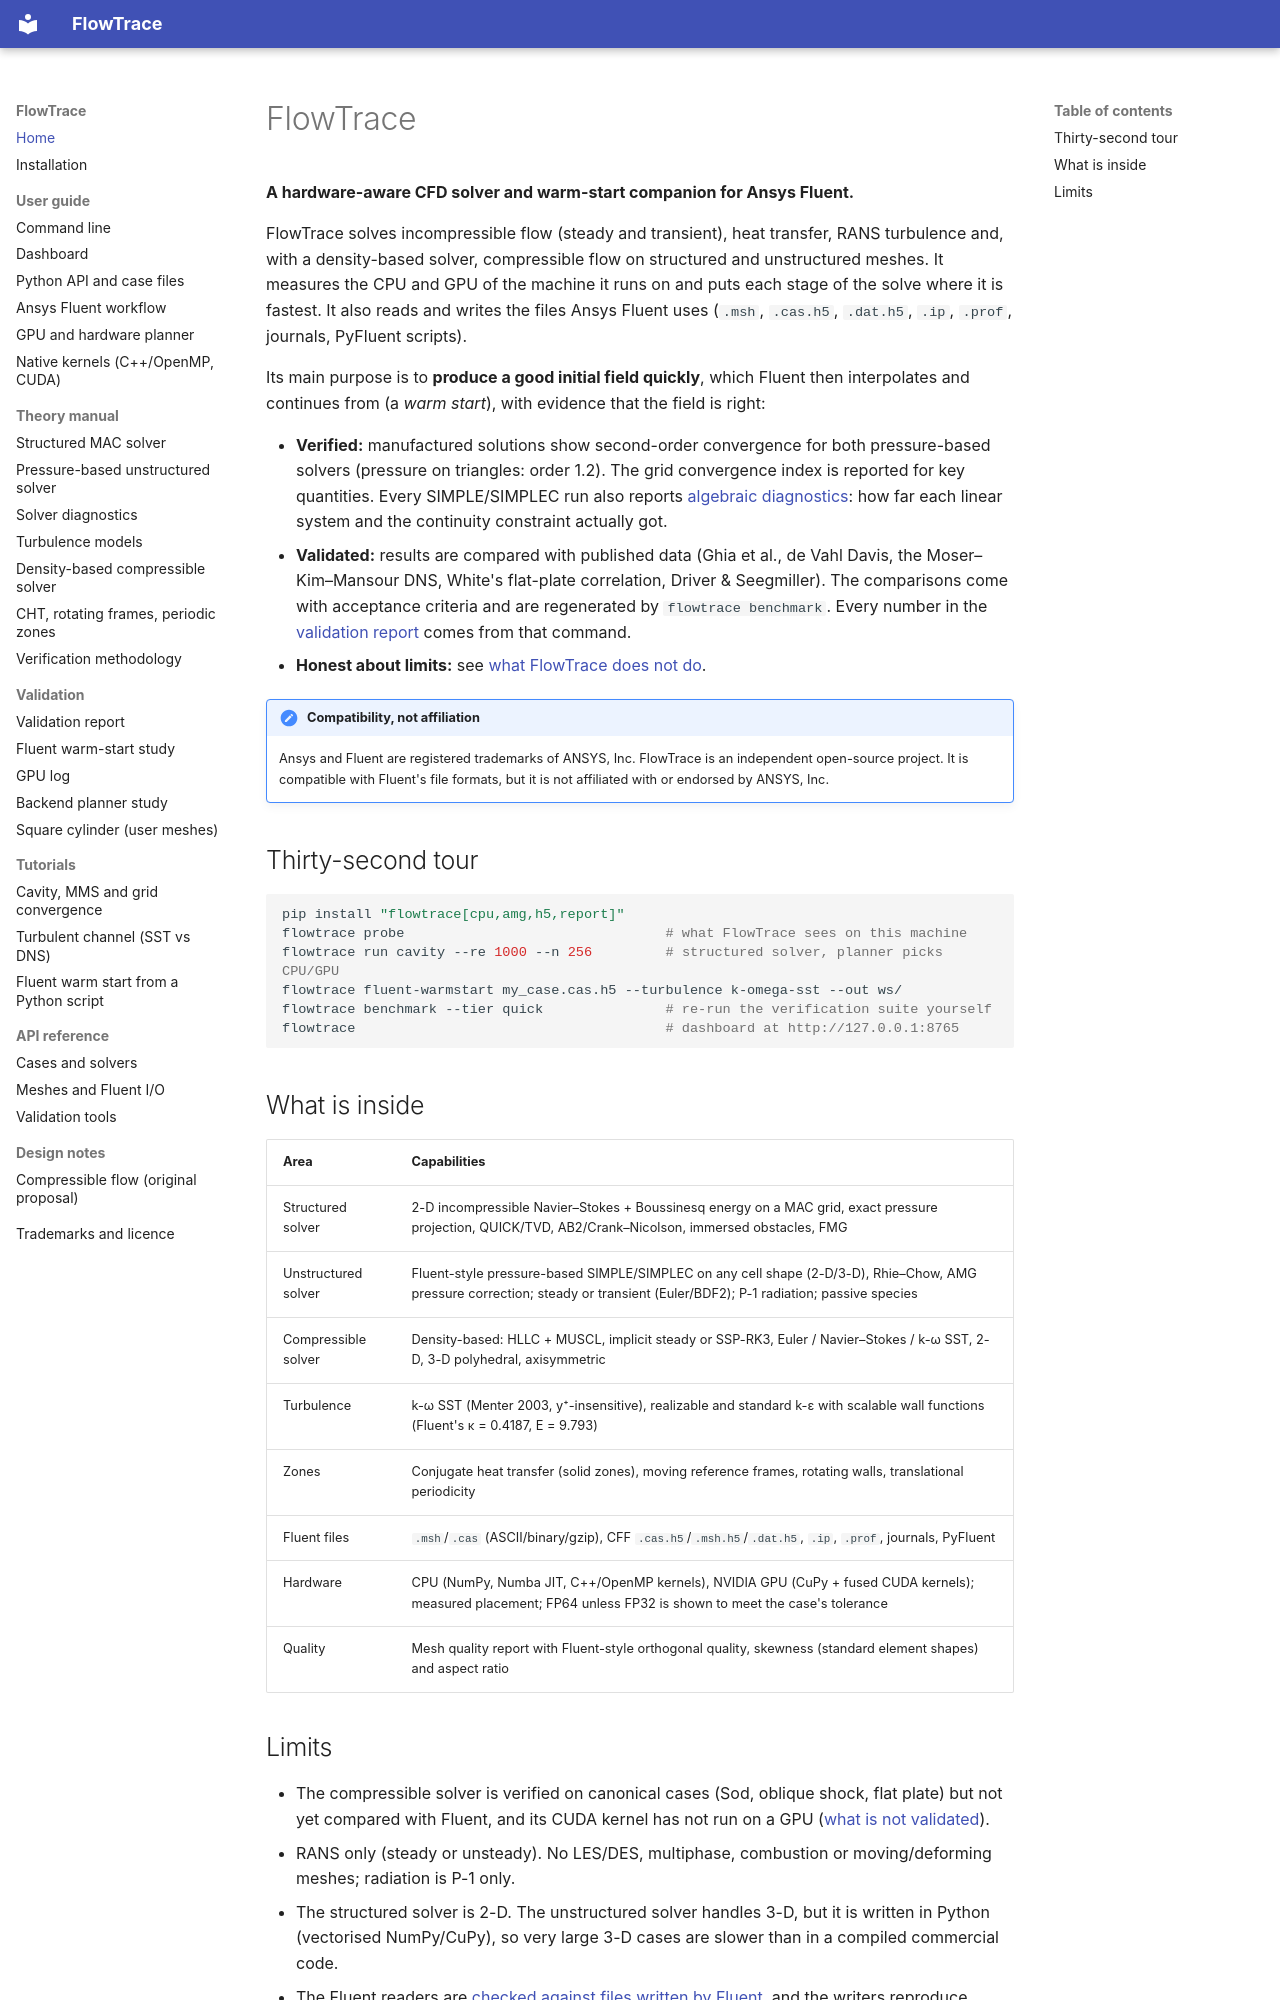

repository: mayimhamid/gputest · page: index.html · generator: mkdocs

# FlowTrace

**A hardware-aware CFD solver and warm-start companion for Ansys Fluent.**

FlowTrace solves incompressible flow (steady and transient), heat transfer, RANS turbulence and,
with a density-based solver, compressible flow on structured and unstructured meshes. It measures the CPU and GPU of the machine it runs on and puts each stage
of the solve where it is fastest. It also reads and writes the files Ansys Fluent uses (`.msh`,
`.cas.h5`, `.dat.h5`, `.ip`, `.prof`, journals, PyFluent scripts).

Its main purpose is to **produce a good initial field quickly**, which Fluent then interpolates
and continues from (a *warm start*), with evidence that the field is right:

* **Verified:** manufactured solutions show second-order convergence for both pressure-based
  solvers (pressure on triangles: order 1.2). The grid convergence index is reported for key
  quantities. Every SIMPLE/SIMPLEC run also reports [algebraic diagnostics](theory/diagnostics.md):
  how far each linear system and the continuity constraint actually got.
* **Validated:** results are compared with published data (Ghia et al., de Vahl Davis, the
  Moser–Kim–Mansour DNS, White's flat-plate correlation, Driver & Seegmiller). The comparisons
  come with acceptance criteria and are regenerated by `flowtrace benchmark`. Every number in
  the [validation report](validation/index.md) comes from that command.
* **Honest about limits:** see [what FlowTrace does not do](#limits).

!!! note "Compatibility, not affiliation"
    Ansys and Fluent are registered trademarks of ANSYS, Inc. FlowTrace is an independent
    open-source project. It is compatible with Fluent's file formats, but it is not affiliated
    with or endorsed by ANSYS, Inc.

## Thirty-second tour

```bash
pip install "flowtrace[cpu,amg,h5,report]"
flowtrace probe                                # what FlowTrace sees on this machine
flowtrace run cavity --re 1000 --n 256         # structured solver, planner picks CPU/GPU
flowtrace fluent-warmstart my_case.cas.h5 --turbulence k-omega-sst --out ws/
flowtrace benchmark --tier quick               # re-run the verification suite yourself
flowtrace                                      # dashboard at http://127.0.0.1:8765
```

## What is inside

| Area | Capabilities |
|---|---|
| Structured solver | 2-D incompressible Navier–Stokes + Boussinesq energy on a MAC grid, exact pressure projection, QUICK/TVD, AB2/Crank–Nicolson, immersed obstacles, FMG |
| Unstructured solver | Fluent-style pressure-based SIMPLE/SIMPLEC on any cell shape (2-D/3-D), Rhie–Chow, AMG pressure correction; steady or transient (Euler/BDF2); P-1 radiation; passive species |
| Compressible solver | Density-based: HLLC + MUSCL, implicit steady or SSP-RK3, Euler / Navier–Stokes / k-ω SST, 2-D, 3-D polyhedral, axisymmetric |
| Turbulence | k-ω SST (Menter 2003, y⁺-insensitive), realizable and standard k-ε with scalable wall functions (Fluent's κ = 0.4187, E = 9.793) |
| Zones | Conjugate heat transfer (solid zones), moving reference frames, rotating walls, translational periodicity |
| Fluent files | `.msh`/`.cas` (ASCII/binary/gzip), CFF `.cas.h5`/`.msh.h5`/`.dat.h5`, `.ip`, `.prof`, journals, PyFluent |
| Hardware | CPU (NumPy, Numba JIT, C++/OpenMP kernels), NVIDIA GPU (CuPy + fused CUDA kernels); measured placement; FP64 unless FP32 is shown to meet the case's tolerance |
| Quality | Mesh quality report with Fluent-style orthogonal quality, skewness (standard element shapes) and aspect ratio |
